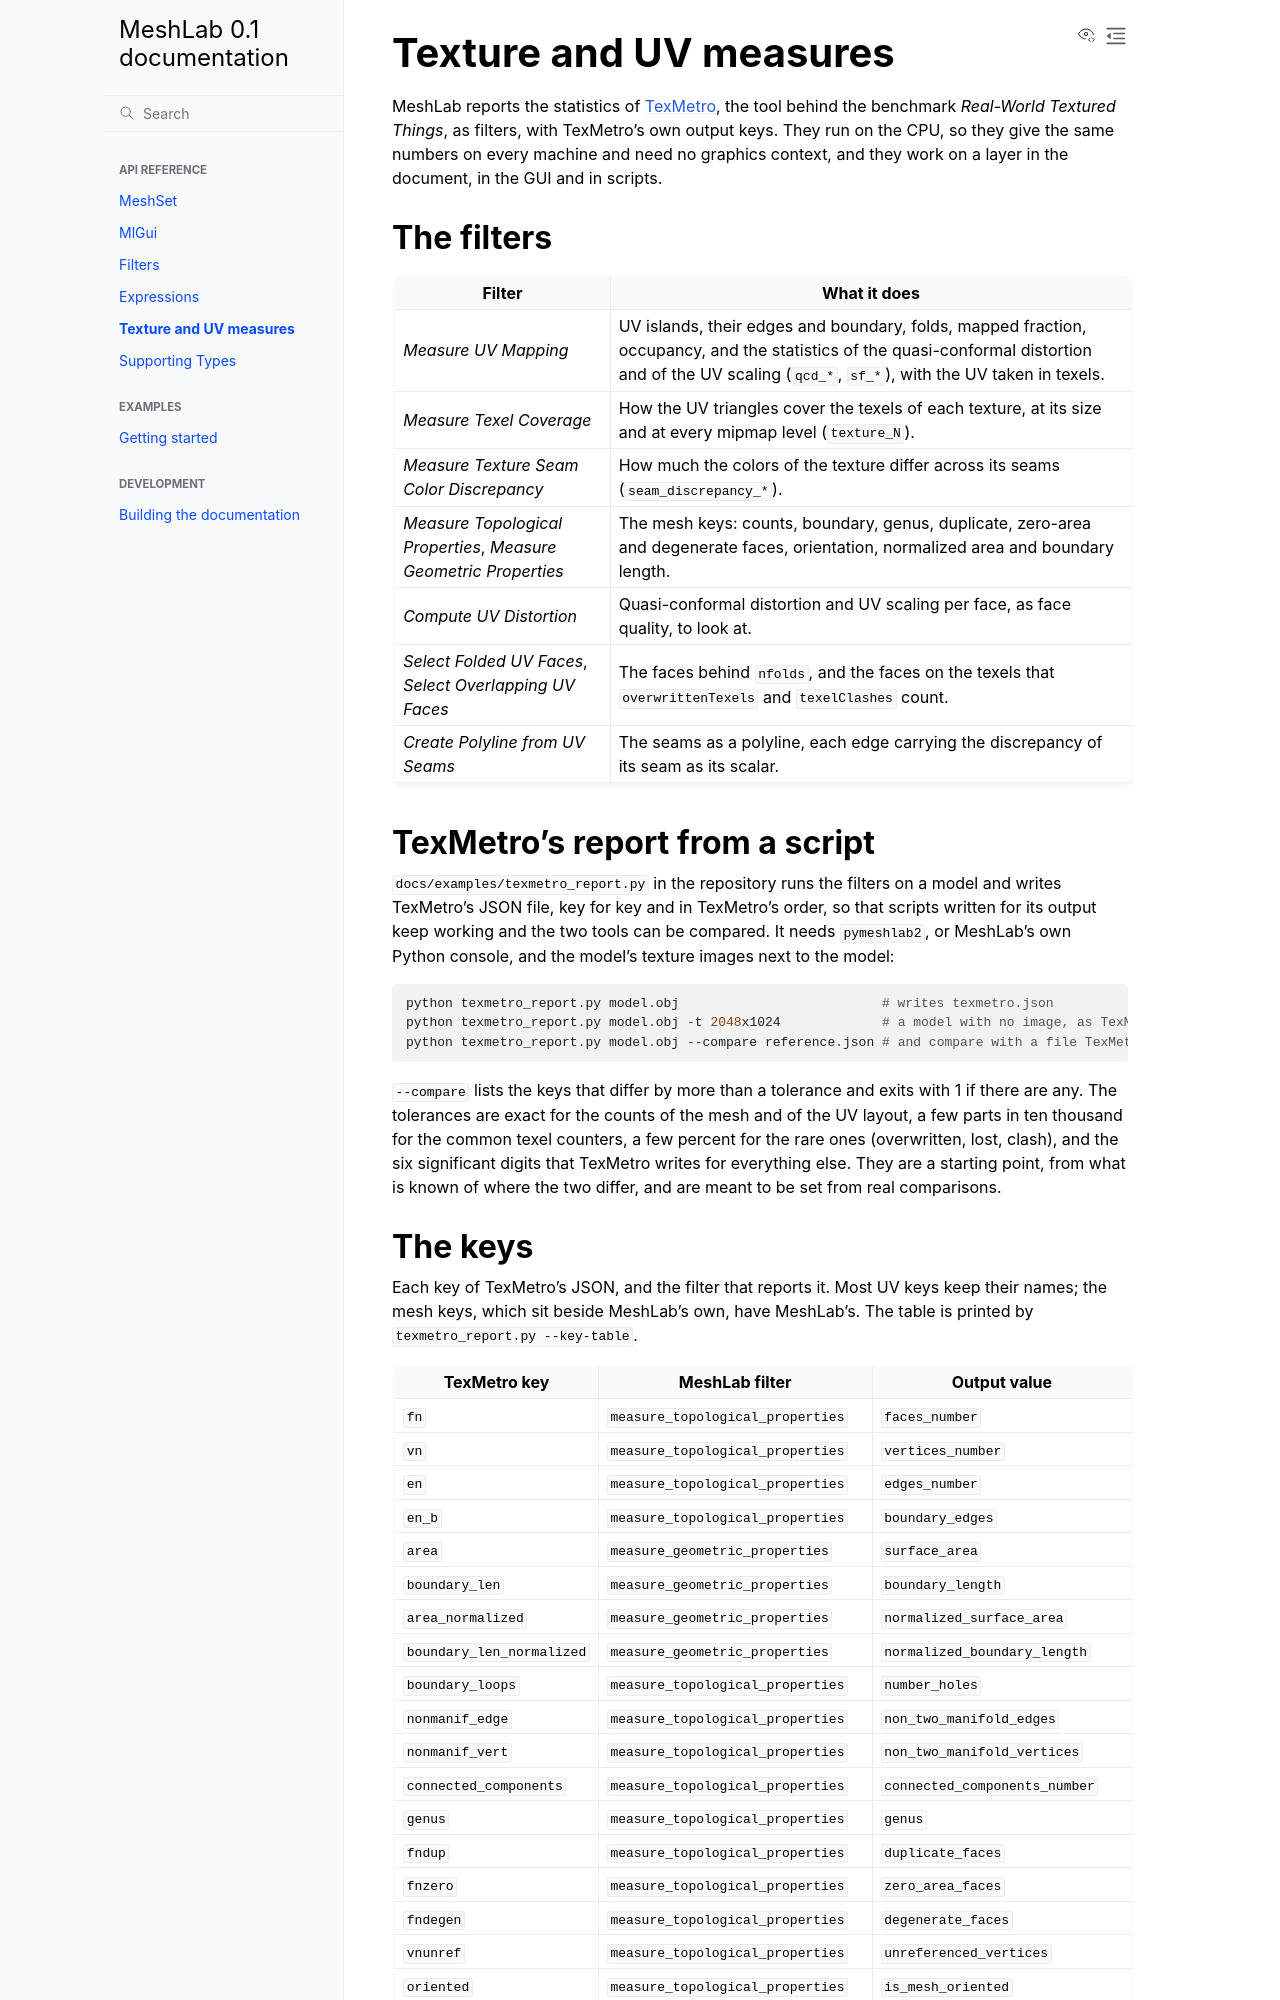

repository: cnr-isti-vclab/meshlab2 · page: nightly/texture_metrics.html · generator: sphinx

# Texture and UV measures

MeshLab reports the statistics of [TexMetro](https://github.com/cnr-isti-vclab/texmetro), the tool
behind the benchmark *Real-World Textured Things*, as filters, with TexMetro's own output keys. They run
on the CPU, so they give the same numbers on every machine and need no graphics context, and they work
on a layer in the document, in the GUI and in scripts.

## The filters

| Filter | What it does |
|---|---|
| *Measure UV Mapping* | UV islands, their edges and boundary, folds, mapped fraction, occupancy, and the statistics of the quasi-conformal distortion and of the UV scaling (`qcd_*`, `sf_*`), with the UV taken in texels. |
| *Measure Texel Coverage* | How the UV triangles cover the texels of each texture, at its size and at every mipmap level (`texture_N`). |
| *Measure Texture Seam Color Discrepancy* | How much the colors of the texture differ across its seams (`seam_discrepancy_*`). |
| *Measure Topological Properties*, *Measure Geometric Properties* | The mesh keys: counts, boundary, genus, duplicate, zero-area and degenerate faces, orientation, normalized area and boundary length. |
| *Compute UV Distortion* | Quasi-conformal distortion and UV scaling per face, as face quality, to look at. |
| *Select Folded UV Faces*, *Select Overlapping UV Faces* | The faces behind `nfolds`, and the faces on the texels that `overwrittenTexels` and `texelClashes` count. |
| *Create Polyline from UV Seams* | The seams as a polyline, each edge carrying the discrepancy of its seam as its scalar. |

## TexMetro's report from a script

`docs/examples/texmetro_report.py` in the repository runs the filters on a model and writes TexMetro's JSON
file, key for key and in TexMetro's order, so that scripts written for its output keep working and the two
tools can be compared. It needs `pymeshlab2`, or MeshLab's own Python console, and the model's texture images
next to the model:

```
python texmetro_report.py model.obj                          # writes texmetro.json
python texmetro_report.py model.obj -t 2048x1024             # a model with no image, as TexMetro's -t
python texmetro_report.py model.obj --compare reference.json # and compare with a file TexMetro wrote
```

`--compare` lists the keys that differ by more than a tolerance and exits with 1 if there are any. The
tolerances are exact for the counts of the mesh and of the UV layout, a few parts in ten thousand for the common
texel counters, a few percent for the rare ones (overwritten, lost, clash), and the six significant digits that
TexMetro writes for everything else. They are a starting point, from what is known of where the two differ, and
are meant to be set from real comparisons.
